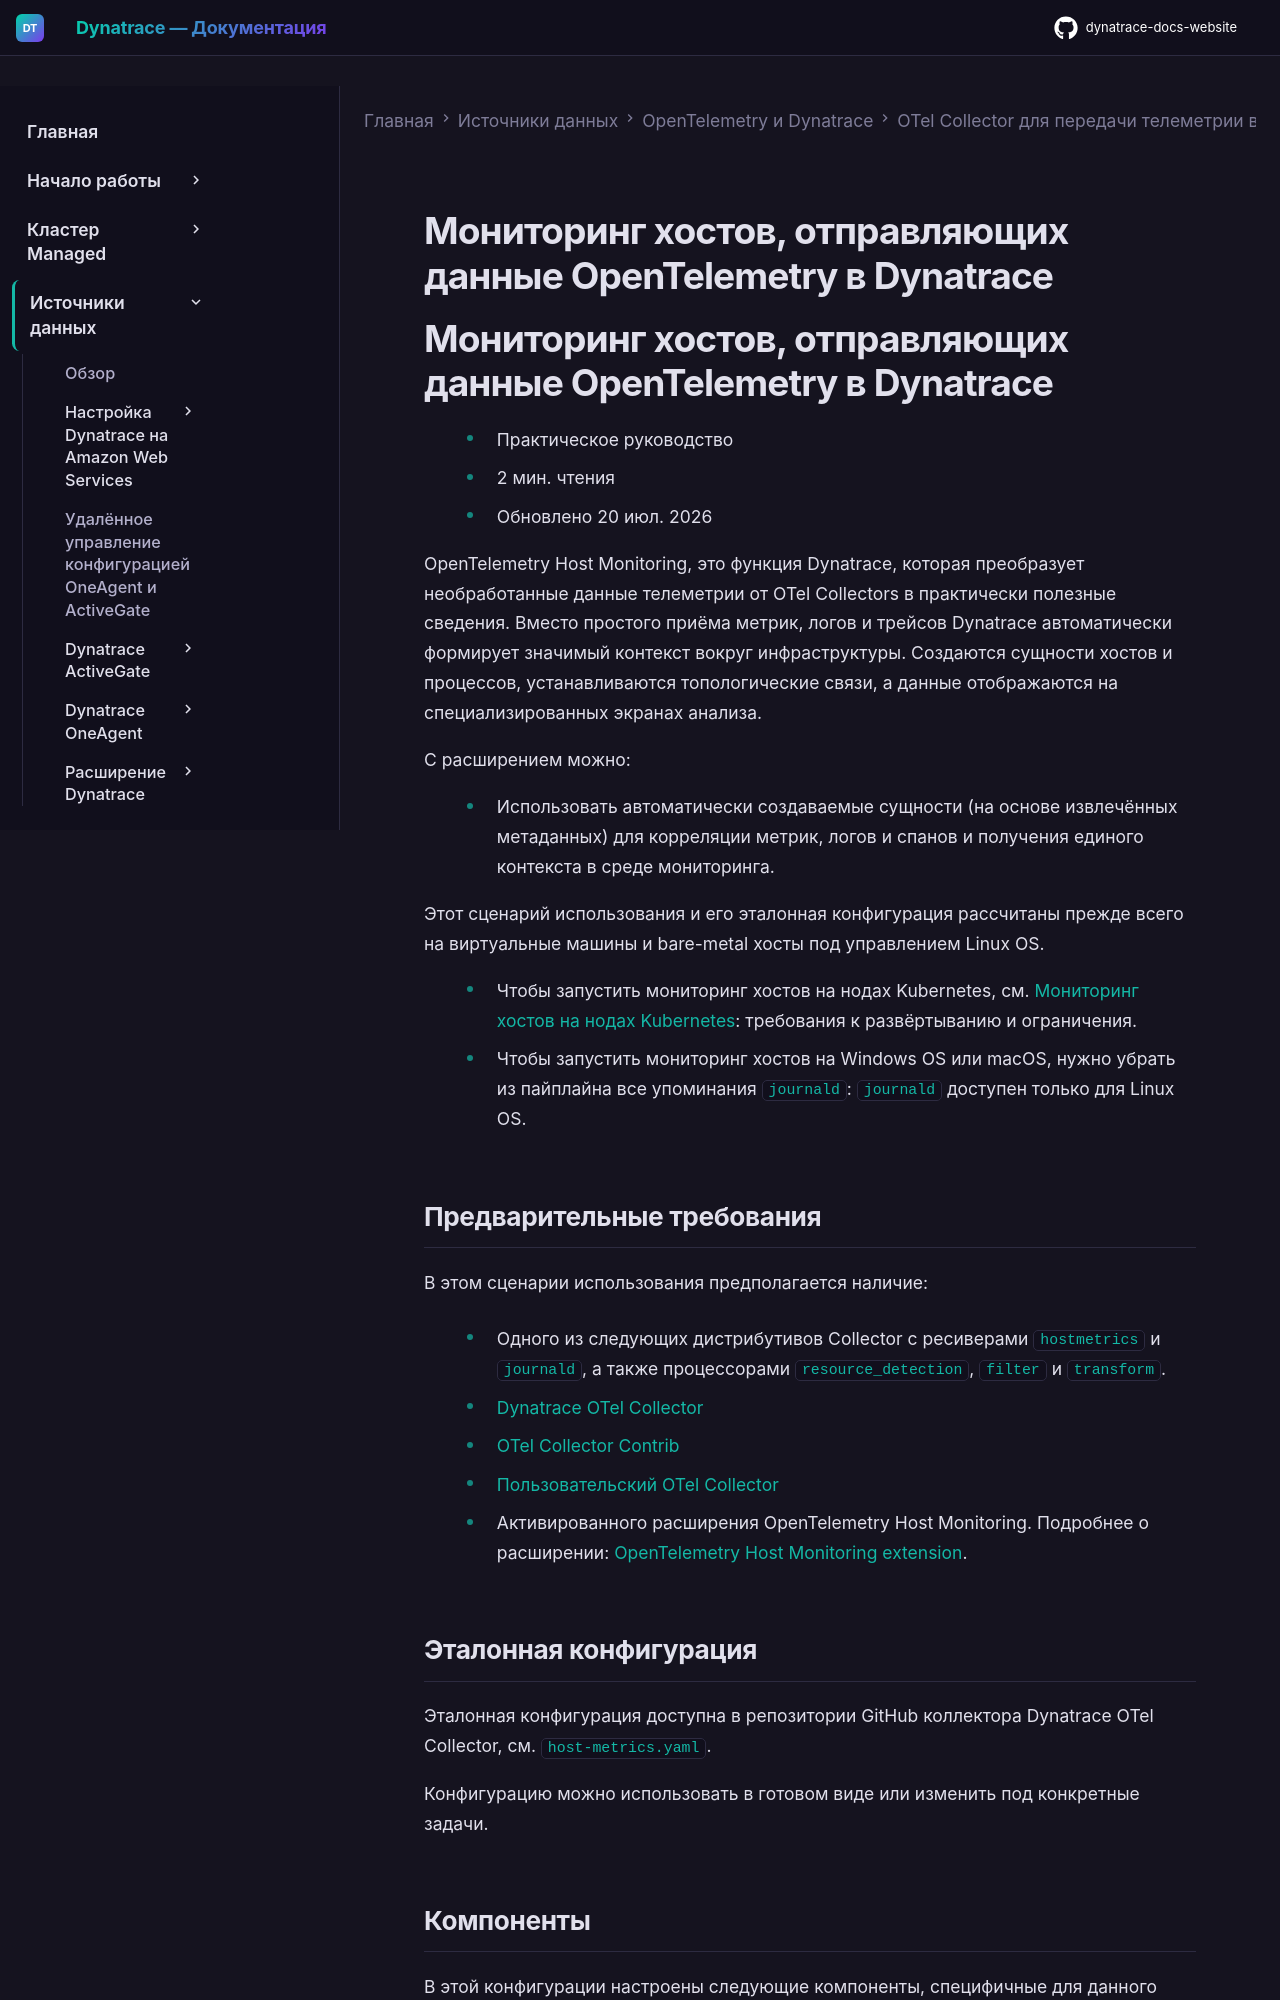

repository: Yerkebulan-Ardabayev/dynatrace-docs-website · page: managed-ru/ingest-from/opentelemetry/collector/use-cases/host-monitoring/index.html · generator: mkdocs

---
title: Мониторинг хостов, отправляющих данные OpenTelemetry в Dynatrace
source: https://docs.dynatrace.com/managed/ingest-from/opentelemetry/collector/use-cases/host-monitoring
---

# Мониторинг хостов, отправляющих данные OpenTelemetry в Dynatrace

# Мониторинг хостов, отправляющих данные OpenTelemetry в Dynatrace

* Практическое руководство
* 2 мин. чтения
* Обновлено 20 июл. 2026

OpenTelemetry Host Monitoring, это функция Dynatrace, которая преобразует необработанные данные телеметрии от OTel Collectors в практически полезные сведения.
Вместо простого приёма метрик, логов и трейсов Dynatrace автоматически формирует значимый контекст вокруг инфраструктуры.
Создаются сущности хостов и процессов, устанавливаются топологические связи, а данные отображаются на специализированных экранах анализа.

С расширением можно:

* Использовать автоматически создаваемые сущности (на основе извлечённых метаданных) для корреляции метрик, логов и спанов и получения единого контекста в среде мониторинга.

Этот сценарий использования и его эталонная конфигурация рассчитаны прежде всего на виртуальные машины и bare-metal хосты под управлением Linux OS.

* Чтобы запустить мониторинг хостов на нодах Kubernetes, см. [Мониторинг хостов на нодах Kubernetes](#kubernetes-considerations): требования к развёртыванию и ограничения.
* Чтобы запустить мониторинг хостов на Windows OS или macOS, нужно убрать из пайплайна все упоминания `journald`: `journald` доступен только для Linux OS.
